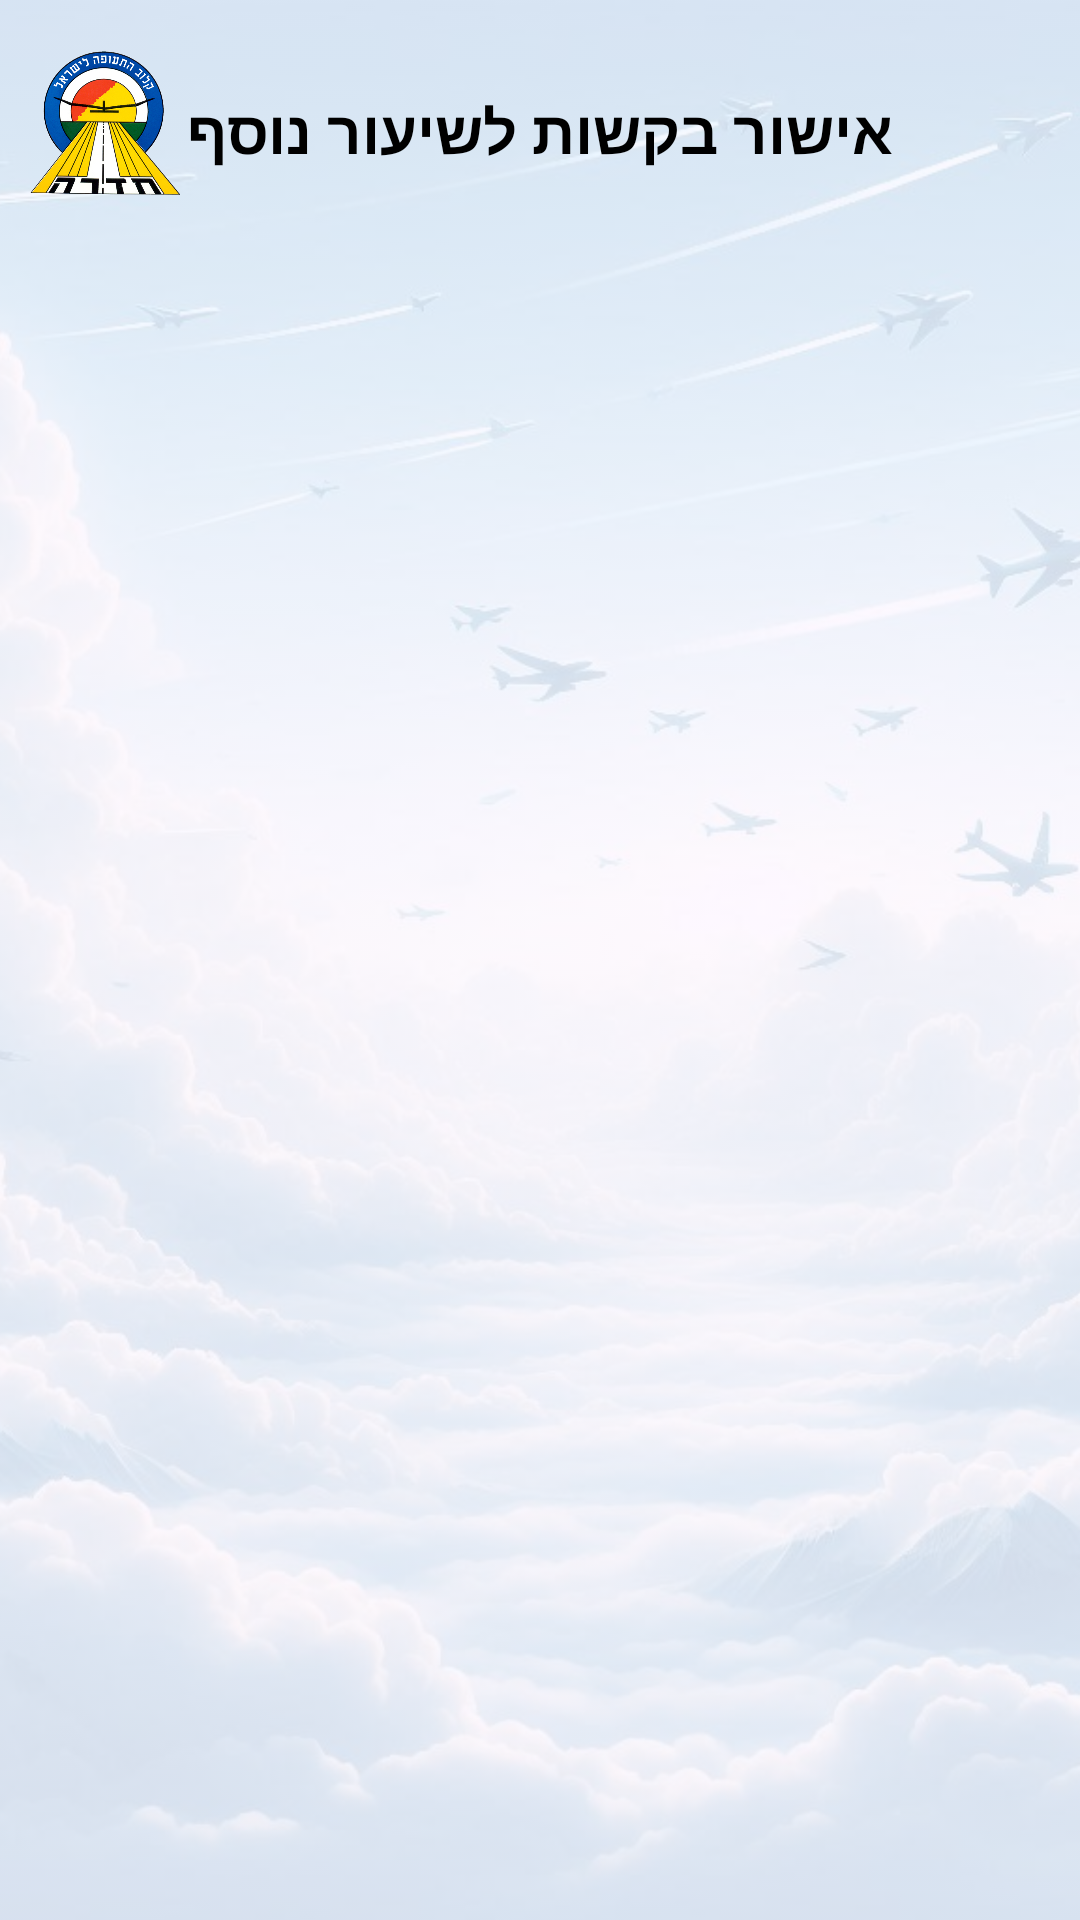

This screen was rendered from an Android layout file. Write that file and the resources it references.
<!-- AndroidManifest.xml: application theme Theme.MyApplicationT1 -->
<!-- res/layout/activity_accept_requests.xml -->
<?xml version="1.0" encoding="utf-8"?>
<RelativeLayout
    xmlns:android="http://schemas.android.com/apk/res/android"
    android:layout_width="match_parent"
    android:layout_height="match_parent">

    
    <ImageView
        android:id="@+id/backgroundImage"
        android:layout_width="match_parent"
        android:layout_height="match_parent"
        android:src="@drawable/background1"
        android:scaleType="centerCrop"
        android:alpha="0.2" />

    
    <LinearLayout
        android:id="@+id/topBar"
        android:orientation="horizontal"
        android:layout_width="match_parent"
        android:layout_height="wrap_content"
        android:layout_marginTop="16dp"
        android:layout_marginBottom="5dp"
        android:gravity="center_vertical">

        
        <ImageView
            android:id="@+id/logoImage"
            android:layout_width="50dp"
            android:layout_height="50dp"
            android:layout_gravity="start"
            android:src="@drawable/logo"
            android:layout_marginLeft="10dp"/>

    </LinearLayout>

    
    <TextView
        android:id="@+id/titleText"
        android:layout_width="wrap_content"
        android:layout_height="wrap_content"
        android:layout_centerHorizontal="true"
        android:layout_marginTop="30dp"
        android:text="אישור בקשות לשיעור נוסף"
        android:textSize="20sp"
        android:textStyle="bold"
        android:textColor="#000000" />

    
    <androidx.recyclerview.widget.RecyclerView
        android:id="@+id/recyclerView"
        android:layout_width="match_parent"
        android:layout_height="match_parent"
        android:layout_below="@id/titleText"
        android:padding="16dp"/>

</RelativeLayout>
<!-- resources referenced by this layout -->
<resources>
  <!-- drawable background1: jpeg bitmap (drawable, 102796 bytes) -->
  <!-- drawable logo: png bitmap (drawable, 235649 bytes) -->
  <style name="Theme.MyApplicationT1" parent="Base.Theme.MyApplicationT1" />
  <style name="Base.Theme.MyApplicationT1" parent="Theme.Material3.DayNight.NoActionBar">
          
          
      </style>
</resources>
